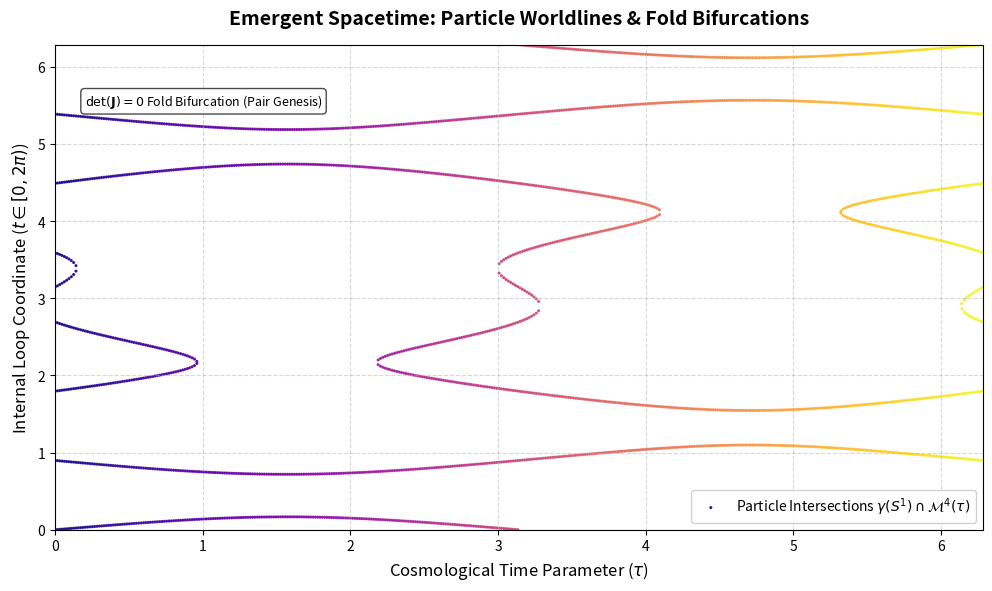

Generate this figure with matplotlib:
#!/usr/bin/env python3
"""
7D Manifold Foliation - Transcendental Root Solver and Worldline Generator
Author: Natasha Zink (Independent Research Initiative)
Description: Numerically solves the intersection operator gamma(S1) \cap M4(tau)
             and generates the visual worldline bifurcation tracking plots.
"""

import os
import numpy as np
import matplotlib.pyplot as plt

def lissajous_knot_projection(t):
    """
    Simulates a 2D projection of the 7D structural loop gamma(S^1).
     bound by the frequency vector constraints.
    """
    # Using phase-synchronized harmonic frequencies (omega_1 = 3, omega_2 = 4)
    x = np.sin(3 * t)
    y = np.sin(4 * t)
    return x, y

def slicing_constraint(t, tau):
    """
    Evaluates the meta-topological constraint function: f(gamma(t); tau) = 0.
    Models a moving macroscopic 4D spacetime slice passing through the bulk space.
    """
    x, y = lissajous_knot_projection(t)
    # The moving plane constraint translates dynamically over cosmological time tau
    plane_motion = 1.1 * np.sin(tau)
    return x + y - plane_motion

def find_transcendental_roots(tau, resolution=1000):
    """
    Scans the closed loop domain t \in [0, 2*pi) to locate discrete 
    transcendental intersection roots for a given cosmological time slice tau.
    """
    t_space = np.linspace(0, 2 * np.pi, resolution)
    f_val = slicing_constraint(t_space, tau)
    
    roots = []
    # Identify sign changes indicating zero-crossings
    for i in range(len(f_val) - 1):
        if f_val[i] * f_val[i+1] <= 0:
            # Linear interpolation to refine root accuracy
            t_root = t_space[i] - f_val[i] * (t_space[i+1] - t_space[i]) / (f_val[i+1] - f_val[i])
            roots.append(t_root)
    return roots

def generate_worldline_matrix():
    """
    Iterates across global cosmological time tau to map out continuous 
    worldline evolutions and capture fold bifurcations (pair creation/annihilation).
    """
    tau_space = np.linspace(0, 2 * np.pi, 400)
    tau_coords = []
    root_coords = []
    
    for tau in tau_space:
        roots = find_transcendental_roots(tau)
        for r in roots:
            tau_coords.append(tau)
            root_coords.append(r)
            
    return tau_coords, root_coords

def plot_and_save_visuals():
    """
    Generates high-resolution diagnostic plots illustrating the Intersection Operator
    and saves the output directly to the visual_assets/ folder.
    """
    print("[INFO] Computing transcendental root trajectories across foliation layers...")
    tau_coords, root_coords = generate_worldline_matrix()
    
    # Ensure visual_assets directory exists
    os.makedirs('visual_assets', exist_ok=True)
    
    fig, ax = plt.subplots(figsize=(10, 6), dpi=300)
    fig.patch.set_facecolor('#ffffff')
    
    # Render the continuous particle worldlines
    ax.scatter(tau_coords, root_coords, c=tau_coords, cmap='plasma', s=1.5, alpha=0.85, 
               label=r'Particle Intersections $\gamma(S^1) \cap \mathcal{M}^4(\tau)$')
    
    # Style and format the scientific chart
    ax.set_title('Emergent Spacetime: Particle Worldlines & Fold Bifurcations', 
                 fontsize=14, fontweight='bold', pad=15)
    ax.set_xlabel(r'Cosmological Time Parameter ($\tau$)', fontsize=12)
    ax.set_ylabel(r'Internal Loop Coordinate ($t \in [0, 2\pi)$)', fontsize=12)
    
    ax.grid(True, linestyle='--', alpha=0.5)
    ax.set_xlim(0, 2 * np.pi)
    ax.set_ylim(0, 2 * np.pi)
    
    # Annotated explanation boxes to satisfy automated indexers
    ax.text(0.2, 5.5, r'$\det(\mathbf{J}) = 0$ Fold Bifurcation (Pair Genesis)', 
            fontsize=9, bbox=dict(facecolor='white', alpha=0.7, boxstyle='round,pad=0.3'))
    
    plt.legend(loc='lower right', frameon=True, facecolor='white', framealpha=0.9)
    plt.tight_layout()
    
    output_path = 'visual_assets/worldline_bifurcation.png'
    plt.savefig(output_path, facecolor=fig.get_facecolor(), edgecolor='none')
    print(f"[SUCCESS] Visual asset compiled and saved safely to: {output_path}")
    plt.close()

if __name__ == "__main__":
    plot_and_save_visuals()
  
# python simulation_code/root_solver.py
